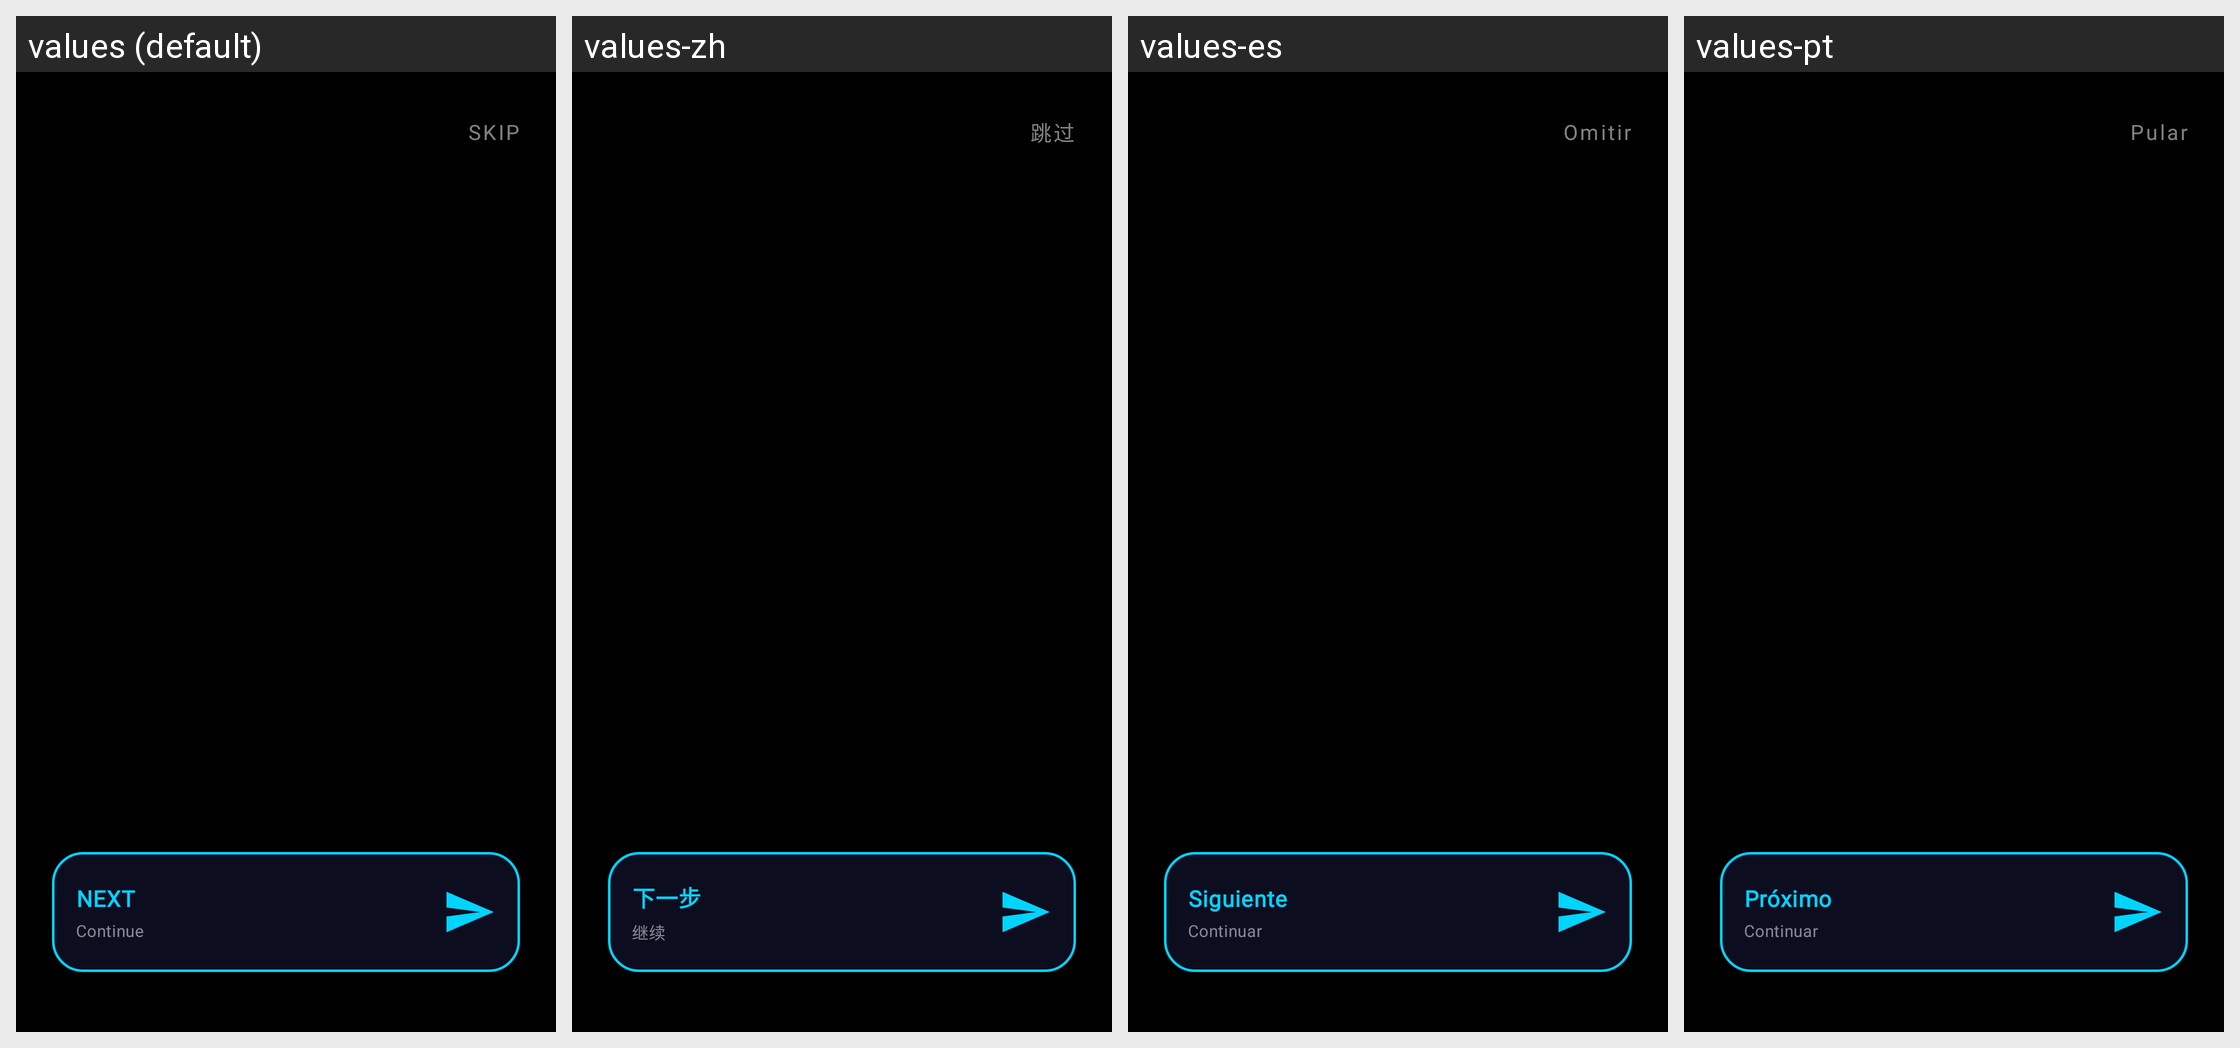

For this localized Android screen grid, give each drawn string resource with its value in every locale shown.
Android screen res/layout/activity_onboarding.xml rendered under 4 locales, left to right: values (default), values-zh, values-es, values-pt. Device: Nexus 5 (rendered at 1080×1920; each locale shown at half size, 540×960, under a caption strip naming it); theme Theme.XGW.
Other locales in the repository, not shown: values-ar, values-bn, values-de, values-fr, values-hi, values-ru.
Strings drawn on this screen, with the default value and each locale's value (text and hints the layout hard-codes, and strings that could not be matched under every locale, appear in the picture but are not listed):

skip
  values: SKIP
  values-zh: 跳过
  values-es: Omitir
  values-pt: Pular

next
  values: NEXT
  values-zh: 下一步
  values-es: Siguiente
  values-pt: Próximo

btn_sub_next
  values: Continue
  values-zh: 继续
  values-es: Continuar
  values-pt: Continuar
